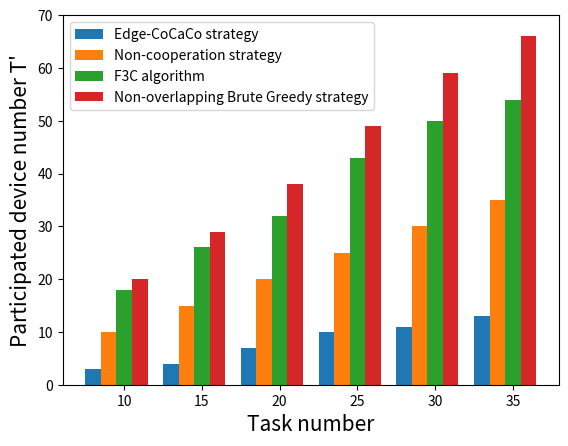

This figure's Python source:
import numpy as np
import matplotlib.pyplot as plt

#task_num = ['10','12','14','16','18','20']
task_num = ['10','15','20','25','30','35']

size = 6
x = np.arange(size)

CF=[18,26,32,43,50,54]
#overlap_BruteGreedy=[6,6,7,9,10,15]
non_overlap_BruteGreedy=[20,29,38,49,59,66]
Edge_CoCaCo=[3,4,7,10,11,13]
non_cooperation=[10,15,20,25,30,35]

total_width, n = 0.8, 4
width = total_width / n
x = x - (total_width - width) / size

plt.bar(x, Edge_CoCaCo, width=width, label='Edge-CoCaCo strategy')
plt.bar(x+width, non_cooperation, width=width, label='Non-cooperation strategy')
plt.bar(x+2*width, CF, width=width,  label='F3C algorithm',tick_label = task_num)
plt.bar(x+3*width, non_overlap_BruteGreedy, width=width, label='Non-overlapping Brute Greedy strategy')



plt.ylabel("Participated device number T'",fontsize=15)
plt.xlabel("Task number",fontsize=15)
plt.ylim(0,70)
plt.legend()
plt.show()

